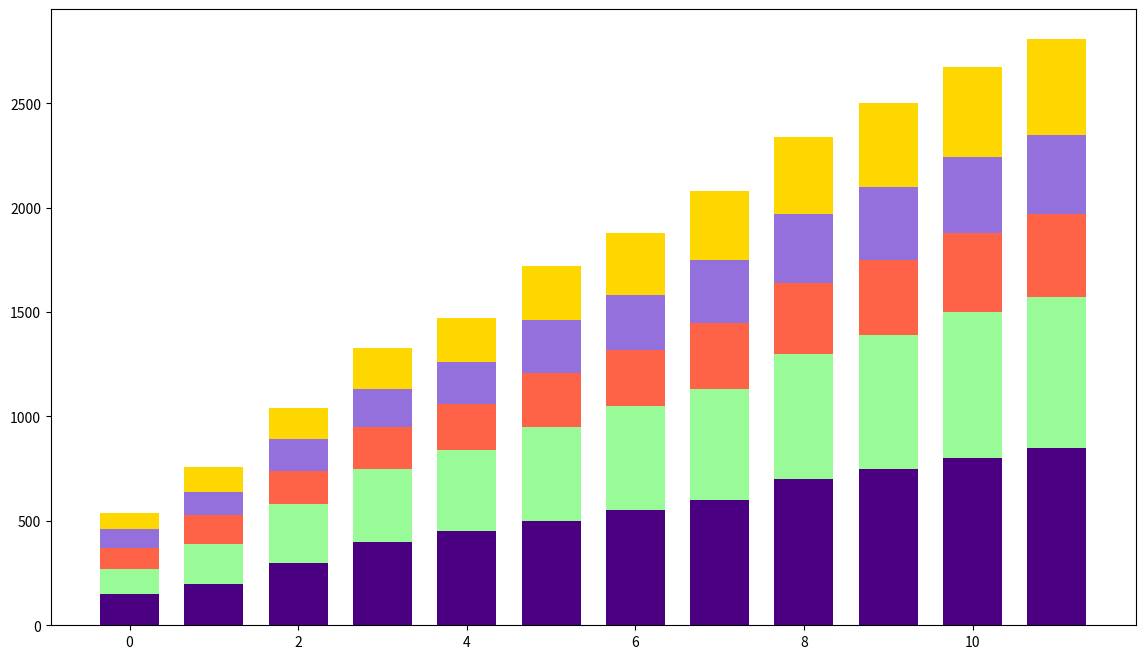

The matplotlib source for this figure:
import matplotlib.pyplot as plt
import numpy as np

product_sales = np.array([
    [150, 200, 300, 400, 450, 500, 550, 600, 700, 750, 800, 850],
    [120, 190, 280, 350, 390, 450, 500, 530, 600, 640, 700, 720],
    [100, 140, 160, 200, 220, 260, 270, 320, 340, 360, 380, 400],
    [90, 110, 150, 180, 200, 250, 260, 300, 330, 350, 365, 380],
    [80, 120, 150, 200, 210, 260, 300, 330, 370, 400, 430, 460]
])

cumulative_sales = np.cumsum(product_sales, axis=0)
colors = ['#4B0082', '#98FB98', '#FF6347', '#9370DB', '#FFD700']

fig, ax = plt.subplots(figsize=(14, 8))
index = np.arange(12)

for i in range(len(product_sales)):
    if i == 0:
        ax.bar(index, product_sales[i], 0.7, color=colors[i])
    else:
        ax.bar(index, product_sales[i], 0.7, bottom=cumulative_sales[i-1], color=colors[i])

plt.show()
